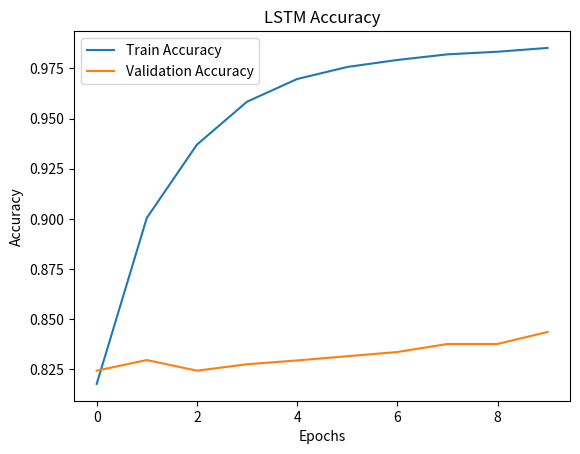
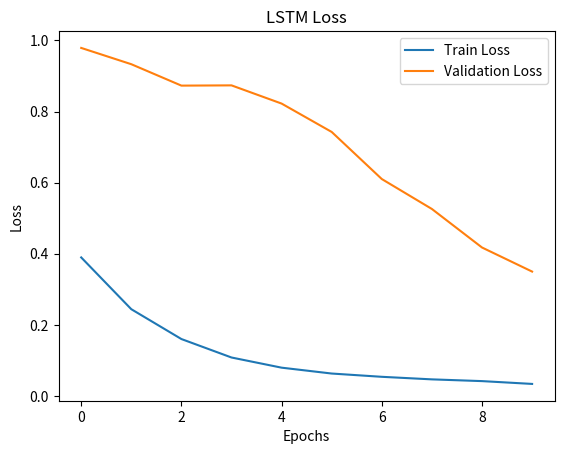

Write Python code to recreate these figures, in order.
import matplotlib.pyplot as plt

accuracy = [0.8178, 0.9005, 0.9370, 0.9584, 0.9697, 0.9757, 0.9792, 0.9820, 0.9833, 0.9852]
val_accuracy = [0.8244, 0.8297, 0.8244, 0.8276, 0.8295, 0.8316, 0.8337, 0.8377, 0.8377, 0.8437]

loss = [0.3897, 0.2441, 0.1602, 0.1083, 0.0797, 0.0632, 0.0540, 0.0468, 0.0419, 0.0340]
val_loss = [0.9788, 0.9330, 0.8728, 0.8735, 0.8223, 0.7425, 0.6101, 0.5259, 0.4176, 0.3499]

plt.title('LSTM Accuracy')
plt.plot(accuracy, label='Train Accuracy')
plt.plot(val_accuracy, label='Validation Accuracy')
plt.xlabel('Epochs')
plt.ylabel('Accuracy')
plt.legend()
plt.savefig('LSTM_Accuracy.png')
plt.close()

plt.title('LSTM Loss')
plt.plot(loss, label='Train Loss')
plt.plot(val_loss, label='Validation Loss')
plt.xlabel('Epochs')
plt.ylabel('Loss')
plt.legend()
plt.savefig('LSTM_Loss.png')
plt.close()
